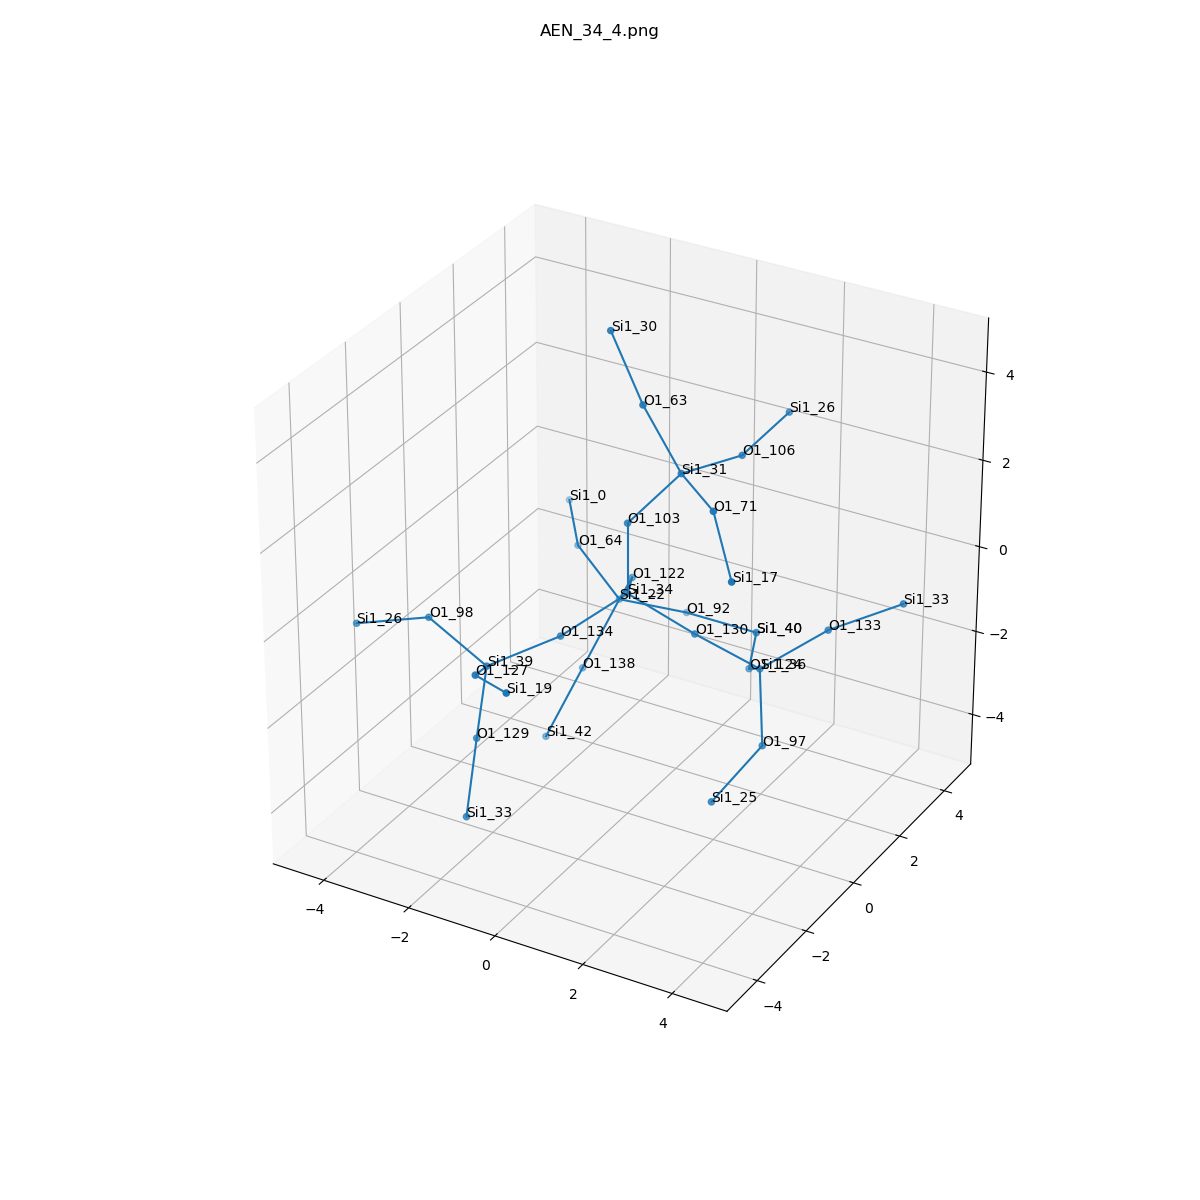

Values plotted in this chart, from the file beside it:
, neighbor_num, isite, atom, x, y, z, front_index
0, 0, 34, Si1, 0.0, 0.0, 0.0, 
1, 1, 103, O1, 0.0, 0.0, 1.613, 0.0
2, 1, 122, O1, -0.6837, 1.369, -0.5067, 0.0
3, 1, 134, O1, -0.8013, -1.27, -0.5771, 0.0
4, 1, 130, O1, 1.538, -5.598098748825765e-34, -0.488, 0.0
5, 2, 31, Si1, 0.9927, 0.3874, 2.823, 1.0
6, 2, 22, Si1, -1.459, 2.19, -1.652, 2.0
7, 2, 39, Si1, -1.763, -2.513, -0.9198, 3.0
8, 2, 36, Si1, 2.569, 0.8235, -1.417, 4.0
9, 3, 71, O1, 2.263, -0.6031, 2.801, 5.0
10, 3, 63, O1, 0.2187, 0.2223, 4.222, 5.0
11, 3, 106, O1, 1.521, 1.899, 2.667, 5.0
12, 3, 92, O1, -0.5208, 3.342, -2.278, 6.0
13, 3, 64, O1, -2.812, 2.821, -1.062, 6.0
14, 3, 138, O1, -1.763, 1.211, -2.885, 6.0
15, 3, 127, O1, -1.188, -3.865, -0.2547, 7.0
16, 3, 98, O1, -3.253, -2.265, -0.355, 7.0
17, 3, 129, O1, -1.878, -2.751, -2.512, 7.0
18, 3, 97, O1, 3.207, -0.2131, -2.474, 8.0
19, 3, 133, O1, 3.715, 1.533, -0.5396, 8.0
20, 3, 124, O1, 1.728, 1.929, -2.236, 8.0
21, 4, 17, Si1, 3.226, -1.595, 1.986, 9.0
22, 4, 30, Si1, -0.7723, 0.6816, 5.402, 10.0
23, 4, 26, Si1, 1.731, 3.463, 2.977, 11.0
24, 4, 40, Si1, 1.089, 3.402, -2.32, 12.0
25, 4, 0, Si1, -3.772, 4.099, -0.8607, 13.0
26, 4, 42, Si1, -2.068, 0.2319, -4.118, 14.0
27, 4, 19, Si1, 0.06897, -4.766, 0.187, 15.0
28, 4, 26, Si1, -4.777, -2.564, -0.7887, 16.0
29, 4, 33, Si1, -1.485, -3.811, -3.662, 17.0
30, 4, 25, Si1, 2.86, -1.647, -3.124, 18.0
31, 4, 33, Si1, 5.023, 2.215, 0.1033, 19.0
32, 4, 40, Si1, 1.089, 3.402, -2.32, 20.0
